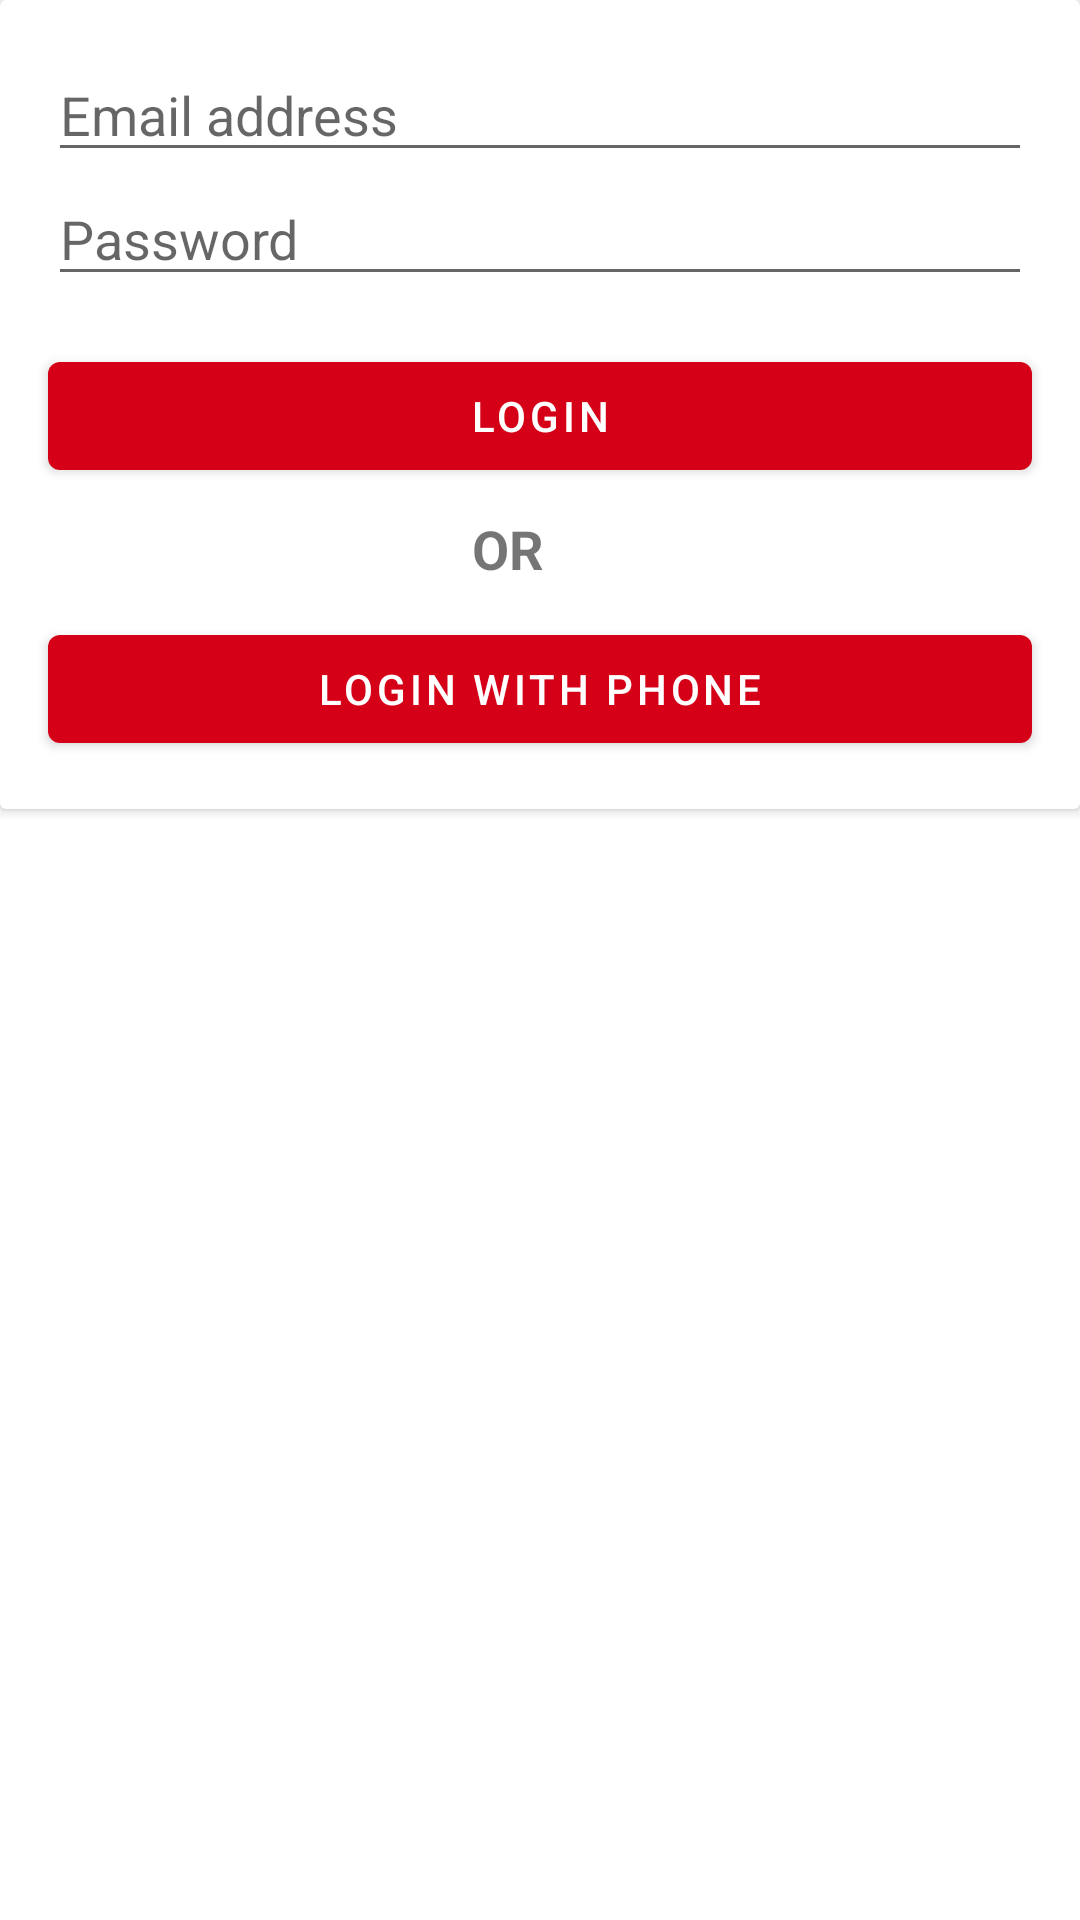

This screen was rendered from an Android layout file. Write that file and the resources it references.
<!-- AndroidManifest.xml: application theme Theme.My2FullAuth -->
<!-- res/layout/fragment_login.xml -->
<?xml version="1.0" encoding="utf-8"?>
<androidx.constraintlayout.widget.ConstraintLayout xmlns:android="http://schemas.android.com/apk/res/android"
    xmlns:app="http://schemas.android.com/apk/res-auto"
    xmlns:tools="http://schemas.android.com/tools"
    android:id="@+id/loginwithPhoneBtn"
    android:layout_width="match_parent"
    android:layout_height="match_parent"
    tools:context=".ui.fragments.LoginFragment">

    <androidx.cardview.widget.CardView
        android:id="@+id/cardView"
        android:layout_width="match_parent"
        android:layout_height="0dp"


        app:layout_constraintEnd_toEndOf="parent"
        app:layout_constraintStart_toStartOf="parent"
        app:layout_constraintTop_toTopOf="parent">

        <androidx.constraintlayout.widget.ConstraintLayout
            android:id="@+id/constraintLayout"
            android:layout_width="match_parent"
            android:layout_height="match_parent"
            android:forceDarkAllowed="false">

            <EditText
                android:id="@+id/emailTxt"
                android:layout_width="0dp"
                android:layout_height="wrap_content"
                android:layout_marginStart="16dp"
                android:layout_marginTop="16dp"
                android:layout_marginEnd="16dp"
                android:ems="10"
                android:hint="Email address"
                android:inputType="textPersonName"
                app:layout_constraintEnd_toEndOf="parent"
                app:layout_constraintStart_toStartOf="parent"
                app:layout_constraintTop_toTopOf="parent" />

            <EditText
                android:id="@+id/passTxt"
                android:layout_width="0dp"
                android:layout_height="wrap_content"
                android:layout_marginStart="16dp"
                android:layout_marginEnd="16dp"
                android:ems="10"
                android:hint="Password"
                android:inputType="textPassword"
                app:layout_constraintEnd_toEndOf="parent"
                app:layout_constraintStart_toStartOf="parent"
                app:layout_constraintTop_toBottomOf="@+id/emailTxt" />

            <Button
                android:id="@+id/loginBtn"
                android:layout_width="0dp"
                android:layout_height="wrap_content"
                android:layout_marginStart="16dp"
                android:layout_marginTop="16dp"
                android:layout_marginEnd="16dp"
                android:layout_marginBottom="16dp"
                android:text="Login"
                android:textColor="#FFFFFF"
                app:layout_constraintBottom_toBottomOf="parent"
                app:layout_constraintEnd_toEndOf="parent"
                app:layout_constraintHorizontal_bias="0.0"
                app:layout_constraintStart_toStartOf="parent"
                app:layout_constraintTop_toBottomOf="@+id/passTxt"
                app:layout_constraintVertical_bias="0.00" />

            <TextView
                android:id="@+id/orTxt"
                android:layout_width="44dp"
                android:layout_height="27dp"
                android:layout_marginTop="8dp"
                android:text="OR"
                android:textSize="18sp"
                android:textStyle="bold"
                app:layout_constraintEnd_toEndOf="parent"
                app:layout_constraintHorizontal_bias="0.498"
                app:layout_constraintStart_toStartOf="parent"
                app:layout_constraintTop_toBottomOf="@+id/loginBtn" />

            <Button
                android:id="@+id/loginwithphonebtn"
                android:layout_width="0dp"
                android:layout_height="wrap_content"
                android:layout_marginStart="16dp"
                android:layout_marginTop="8dp"
                android:layout_marginEnd="16dp"
                android:layout_marginBottom="16dp"
                android:text="Login with Phone"
                android:textColor="#FFFFFF"
                app:layout_constraintBottom_toBottomOf="parent"
                app:layout_constraintEnd_toEndOf="parent"
                app:layout_constraintStart_toStartOf="parent"
                app:layout_constraintTop_toBottomOf="@+id/orTxt" />

        </androidx.constraintlayout.widget.ConstraintLayout>
    </androidx.cardview.widget.CardView>

</androidx.constraintlayout.widget.ConstraintLayout>
<!-- resources referenced by this layout -->
<resources>
  <style name="Theme.My2FullAuth" parent="Theme.MaterialComponents.DayNight.DarkActionBar">
          
          <item name="colorPrimary">@color/red</item>
          <item name="colorPrimaryVariant">@color/red</item>
          <item name="colorOnPrimary">@color/grey</item>
          
          <item name="colorSecondary">@color/red</item>
          <item name="colorSecondaryVariant">@color/red</item>
          <item name="colorOnSecondary">@color/black</item>
          
          <item name="android:statusBarColor" tools:targetApi="l">?attr/colorPrimaryVariant</item>
          
      </style>
  <color name="red">#d50017</color>
  <color name="grey">#c8c4c6</color>
  <color name="black">#FF000000</color>
</resources>
